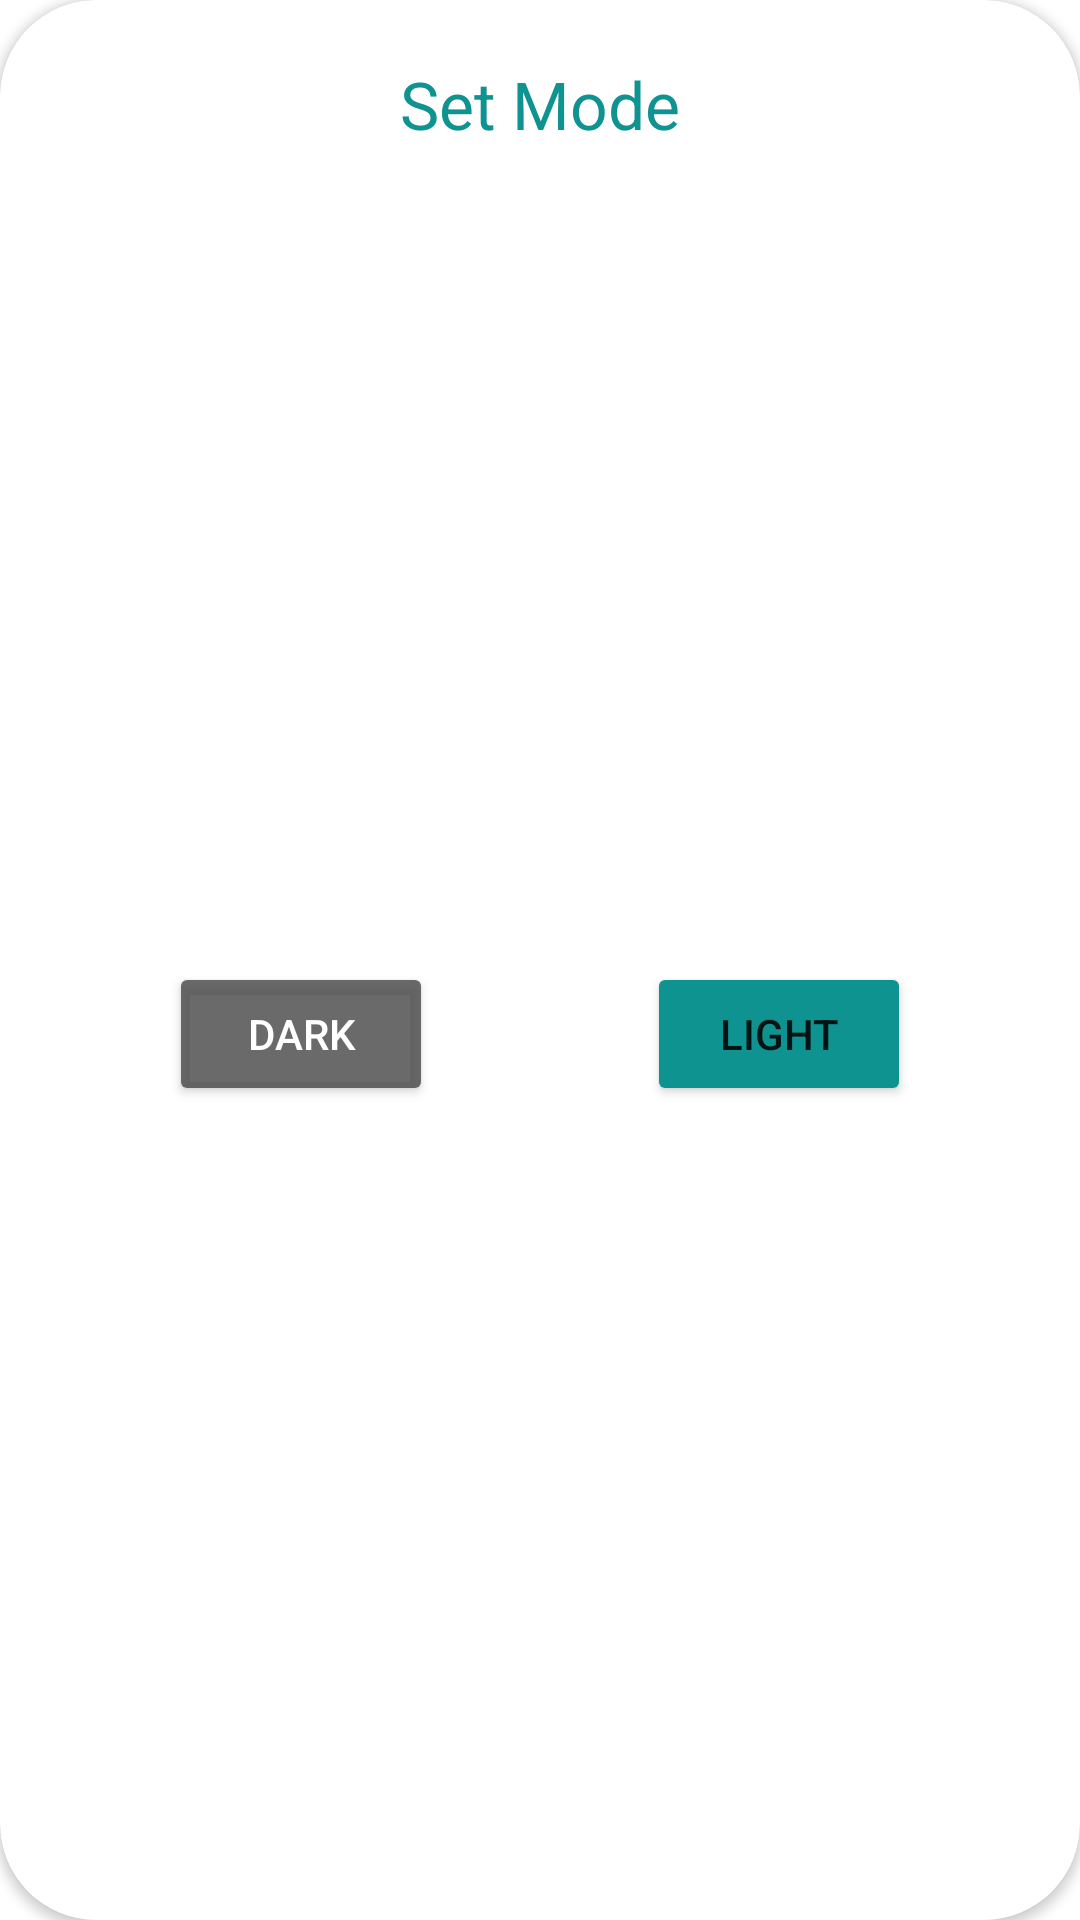

Write the Android layout XML for this screen, with the resource values it uses.
<!-- AndroidManifest.xml: application theme Theme.ITIProject -->
<!-- res/layout/fragment_theme_dialog.xml -->
<?xml version="1.0" encoding="utf-8"?>
<androidx.cardview.widget.CardView xmlns:android="http://schemas.android.com/apk/res/android"
    xmlns:app="http://schemas.android.com/apk/res-auto"
    xmlns:tools="http://schemas.android.com/tools"
    android:layout_width="match_parent"
    android:layout_height="wrap_content"
    android:layout_margin="5dp"
    app:cardCornerRadius="32dp">

    <androidx.constraintlayout.widget.ConstraintLayout
        android:layout_width="match_parent"
        android:layout_height="match_parent">

        <TextView
            android:id="@+id/tv_set_mode"
            android:layout_width="wrap_content"
            android:layout_height="wrap_content"
            android:layout_marginTop="20dp"
            android:text="Set Mode"
            android:textColor="@color/base"
            android:textSize="22sp"
            app:layout_constraintEnd_toEndOf="parent"
            app:layout_constraintStart_toStartOf="parent"
            app:layout_constraintTop_toTopOf="parent" />

        <Button
            android:id="@+id/dark_btn"
            android:layout_width="wrap_content"
            android:layout_height="wrap_content"
            android:layout_margin="15dp"
            android:backgroundTint="@color/dark_gray"
            android:text="Dark"
            android:textColor="@color/white"
            app:layout_constraintBottom_toBottomOf="parent"
            app:layout_constraintEnd_toStartOf="@id/light_btn"
            app:layout_constraintStart_toStartOf="parent"
            app:layout_constraintTop_toBottomOf="@id/tv_set_mode" />

        <Button
            android:id="@+id/light_btn"
            android:layout_width="wrap_content"
            android:layout_height="wrap_content"
            android:layout_margin="15dp"
            android:backgroundTint="@color/base"
            android:text="Light"
            app:layout_constraintBottom_toBottomOf="parent"
            app:layout_constraintEnd_toEndOf="parent"
            app:layout_constraintStart_toEndOf="@id/dark_btn"
            app:layout_constraintTop_toBottomOf="@id/tv_set_mode" />


    </androidx.constraintlayout.widget.ConstraintLayout>


</androidx.cardview.widget.CardView>
<!-- resources referenced by this layout -->
<resources>
  <color name="base">#FF0F9390</color>
  <color name="dark_gray">#D44C4C4C</color>
  <color name="white">#FFFFFFFF</color>
  <style name="Theme.ITIProject" parent="Theme.MaterialComponents.DayNight.NoActionBar">
          
          <item name="colorPrimary">@color/base</item>
          <item name="colorPrimaryVariant">@color/purple_700</item>
          <item name="colorOnPrimary">@color/white</item>
          
          <item name="colorSecondary">@color/teal_200</item>
          <item name="colorSecondaryVariant">@color/teal_700</item>
          <item name="colorOnSecondary">@color/black</item>
          
          <item name="android:statusBarColor">@color/base</item>
          
      </style>
  <color name="purple_700">#FF3700B3</color>
  <color name="teal_200">#FF03DAC5</color>
  <color name="teal_700">#FF018786</color>
  <color name="black">#FF000000</color>
</resources>
